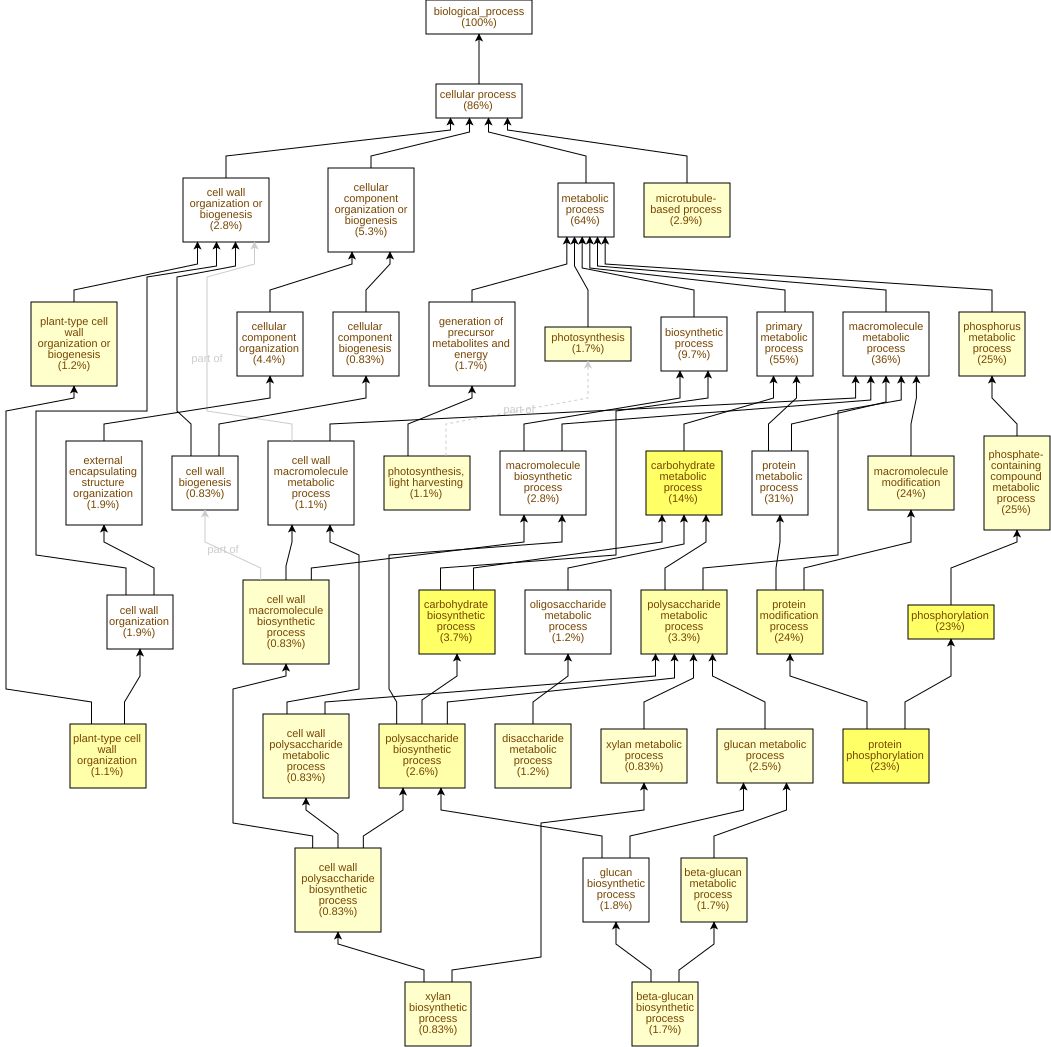

Data behind this chart, as committed beside it:
GO Term	Study #	Study Freq.	Pop. Freq.	p-value	q-value	name	gene products
GO:0016051	27	3.7%	1.1%	7.38E-9	4.8E-6	carbohydrate biosynthetic process	Cc10g15010,Cc10g14380,Cc02g15630,Cc03g05…
GO:0006468	163	23%	15%	7.95E-9	4.8E-6	protein phosphorylation	Cc07g13350,Cc06g20870,Cc02g32130,Cc03g09…
GO:0016310	164	23%	15%	1.03E-8	4.8E-6	phosphorylation	Cc07g13350,Cc06g20870,Cc02g32130,Cc03g09…
GO:0005975	103	14%	8.4%	2.17E-8	4.8E-6	carbohydrate metabolic process	Cc02g31040,Cc02g15630,Cc05g07160,Cc03g14…
GO:0000271	19	2.6%	0.79%	1.62E-6	2.11E-4	polysaccharide biosynthetic process	Cc10g15010,Cc10g14380,Cc01g17930,Cc05g15…
GO:0005976	24	3.3%	1.2%	5.24E-6	5.69E-4	polysaccharide metabolic process	Cc10g15010,Cc10g14380,Cc01g17930,Cc05g15…
GO:0036211	174	24%	18%	7.08E-6	6.58E-4	protein modification process	Cc07g13350,Cc06g20870,Cc02g32130,Cc03g09…
GO:0009664	8	1.1%	0.18%	1.22E-5	9.93E-4	plant-type cell wall organization	Cc02g07670,Cc10g14530,Cc02g05420,Cc05g12…
GO:0071669	9	1.2%	0.24%	1.99E-5	1.44E-3	plant-type cell wall organization or bio…	Cc10g14380,Cc02g07670,Cc10g14530,Cc02g05…
GO:0015979	12	1.7%	0.46%	5.89E-5	3.83E-3	photosynthesis	Cc06g22740,Cc05g06070,Cc10g12590,Cc05g00…
GO:0044042	18	2.5%	0.95%	1.02E-4	6.05E-3	glucan metabolic process	Cc10g15010,Cc01g17930,Cc05g15080,Cc05g15…
GO:0006793	179	25%	19%	1.17E-4	6.36E-3	phosphorus metabolic process	Cc07g13350,Cc06g20870,Cc02g32130,Cc03g09…
GO:0006796	179	25%	19%	1.17E-4	6.36E-3	phosphate-containing compound metabolic …	Cc07g13350,Cc06g20870,Cc02g32130,Cc03g09…
GO:0070592	6	0.83%	0.13%	1.38E-4	6.43E-3	cell wall polysaccharide biosynthetic pr…	Cc10g14380,Cc10g09230,Cc07g06260,Cc01g01…
GO:0010383	6	0.83%	0.13%	1.38E-4	6.43E-3	cell wall polysaccharide metabolic proce…	Cc10g14380,Cc10g09230,Cc07g06260,Cc01g01…
GO:0045491	6	0.83%	0.13%	1.38E-4	6.43E-3	xylan metabolic process	Cc10g14380,Cc10g09230,Cc07g06260,Cc01g01…
GO:0045492	6	0.83%	0.13%	1.38E-4	6.43E-3	xylan biosynthetic process	Cc10g14380,Cc10g09230,Cc07g06260,Cc01g01…
GO:0044038	6	0.83%	0.13%	1.38E-4	6.43E-3	cell wall macromolecule biosynthetic pro…	Cc10g14380,Cc10g09230,Cc07g06260,Cc01g01…
GO:0043412	175	24%	19%	1.43E-4	6.43E-3	macromolecule modification	Cc07g13350,Cc06g20870,Cc02g32130,Cc03g09…
GO:0009765	8	1.1%	0.24%	1.61E-4	6.43E-3	photosynthesis, light harvesting	Cc07g00260,Cc04g16410,Cc05g09650,Cc09g09…
GO:0005984	9	1.2%	0.32%	2.28E-4	7.08E-3	disaccharide metabolic process	Cc03g08100,Cc02g15630,Cc06g13830,Cc09g10…
GO:0007017	21	2.9%	1.3%	2.47E-4	7.31E-3	microtubule-based process	Cc11g16830,Cc07g12380,Cc04g03220,Cc02g16…
GO:0051274	12	1.7%	0.55%	3.53E-4	9.99E-3	beta-glucan biosynthetic process	Cc05g07160,Cc10g15010,Cc01g17930,Cc05g15…
GO:0051273	12	1.7%	0.55%	3.53E-4	9.99E-3	beta-glucan metabolic process	Cc05g07160,Cc10g15010,Cc01g17930,Cc05g15…
GO:0009311	9	1.2%	0.34%	4.3E-4	0.0112	oligosaccharide metabolic process	Cc03g08100,Cc02g15630,Cc06g13830,Cc09g10…
GO:0044036	8	1.1%	0.28%	4.93E-4	0.0123	cell wall macromolecule metabolic proces…	Cc10g14380,Cc10g09230,Cc07g06260,Cc08g05…
GO:0009250	13	1.8%	0.66%	5.98E-4	0.0144	glucan biosynthetic process	Cc10g15010,Cc01g17930,Cc05g15080,Cc05g15…
GO:0030243	10	1.4%	0.42%	6E-4	0.0144	cellulose metabolic process	Cc10g15010,Cc01g17930,Cc05g15080,Cc05g15…
GO:0030244	10	1.4%	0.42%	6E-4	0.0144	cellulose biosynthetic process	Cc10g15010,Cc01g17930,Cc05g15080,Cc05g15…
GO:0071554	20	2.8%	1.3%	6.68E-4	0.0145	cell wall organization or biogenesis	Cc04g00690,Cc04g00680,Cc10g14380,Cc02g07…
GO:0005996	11	1.5%	0.52%	9.06E-4	0.019	monosaccharide metabolic process	Cc09g07970,Cc02g03720,Cc07g03170,Cc11g15…
GO:0007018	12	1.7%	0.63%	1.43E-3	0.0292	microtubule-based movement	Cc02g17060,Cc07g12380,Cc04g03220,Cc01g21…
GO:0046351	6	0.83%	0.22%	3.26E-3	0.0643	disaccharide biosynthetic process	Cc03g08100,Cc02g15630,Cc06g13830,Cc09g10…
GO:0005992	5	0.69%	0.16%	3.59E-3	0.0687	trehalose biosynthetic process	Cc02g15630,Cc06g13830,Cc09g10130,Cc11g14…
GO:0071555	14	1.9%	0.9%	4.39E-3	0.0817	cell wall organization	Cc04g00690,Cc04g00680,Cc02g07670,Cc10g14…
GO:0009312	6	0.83%	0.23%	4.42E-3	0.0817	oligosaccharide biosynthetic process	Cc03g08100,Cc02g15630,Cc06g13830,Cc09g10…
GO:0008037	13	1.8%	0.81%	4.76E-3	0.0837	cell recognition	Cc02g12010,Cc11g06390,Cc07g17480,Cc07g17…
GO:0048544	13	1.8%	0.81%	4.76E-3	0.0837	recognition of pollen	Cc02g12010,Cc11g06390,Cc07g17480,Cc07g17…
GO:0005991	5	0.69%	0.17%	5.18E-3	0.0865	trehalose metabolic process	Cc02g15630,Cc06g13830,Cc09g10130,Cc11g14…
GO:0019318	9	1.2%	0.47%	5.52E-3	0.0899	hexose metabolic process	Cc09g07970,Cc02g03720,Cc07g03170,Cc11g15…
GO:0006629	49	6.8%	4.7%	5.79E-3	0.0919	lipid metabolic process	Cc01g14330,Cc01g12150,Cc03g04070,Cc10g10…
GO:0010088	3	0.42%	0.06%	5.83E-3	0.0919	phloem development	Cc11g05600,Cc11g16080,Cc04g10900
GO:0006013	3	0.42%	0.06%	5.83E-3	0.0919	mannose metabolic process	Cc09g07970,Cc04g05900,Cc07g10950
GO:0019566	2	0.28%	0.02%	7.65E-3	0.113	arabinose metabolic process	Cc01g04690,Cc06g22790
GO:0046373	2	0.28%	0.02%	7.65E-3	0.113	L-arabinose metabolic process	Cc01g04690,Cc06g22790
GO:0009638	2	0.28%	0.02%	7.65E-3	0.113	phototropism	Cc11g13080,Cc01g15410
GO:0005985	4	0.55%	0.15%	0.0163	0.225	sucrose metabolic process	Cc03g08100,Cc07g12730,Cc06g12680,Cc04g08…
GO:1901642	3	0.42%	0.08%	0.0179	0.242	nucleoside transmembrane transport	Cc02g12240,Cc11g14590,Cc02g12260
GO:0015858	3	0.42%	0.08%	0.0179	0.242	nucleoside transport	Cc02g12240,Cc11g14590,Cc02g12260
GO:0045229	14	1.9%	1.1%	0.0182	0.242	external encapsulating structure organiz…	Cc04g00690,Cc04g00680,Cc02g07670,Cc10g14…
GO:0001932	5	0.69%	0.23%	0.0209	0.267	regulation of protein phosphorylation	Cc02g24650,Cc05g05150,Cc02g25260,Cc01g19…
GO:0045859	5	0.69%	0.23%	0.0209	0.267	regulation of protein kinase activity	Cc02g24650,Cc05g05150,Cc02g25260,Cc01g19…
GO:0019538	225	31%	28%	0.0216	0.267	protein metabolic process	Cc07g13350,Cc02g07570,Cc06g19800,Cc03g03…
GO:0071900	4	0.55%	0.16%	0.0219	0.267	regulation of protein serine/threonine k…	Cc02g24650,Cc05g05150,Cc02g25260,Cc01g19…
GO:0000079	4	0.55%	0.16%	0.0219	0.267	regulation of cyclin-dependent protein s…	Cc02g24650,Cc05g05150,Cc02g25260,Cc01g19…
GO:0043549	5	0.69%	0.24%	0.0259	0.301	regulation of kinase activity	Cc02g24650,Cc05g05150,Cc02g25260,Cc01g19…
GO:0042325	5	0.69%	0.24%	0.0259	0.301	regulation of phosphorylation	Cc02g24650,Cc05g05150,Cc02g25260,Cc01g19…
GO:0015995	3	0.42%	0.1%	0.0267	0.301	chlorophyll biosynthetic process	Cc06g22740,Cc06g17100,Cc04g16560
GO:0055071	3	0.42%	0.1%	0.0267	0.301	manganese ion homeostasis	Cc11g06660,Cc07g12320,Cc01g16750
GO:0030026	3	0.42%	0.1%	0.0267	0.301	intracellular manganese ion homeostasis	Cc11g06660,Cc07g12320,Cc01g16750
... 591 more rows
